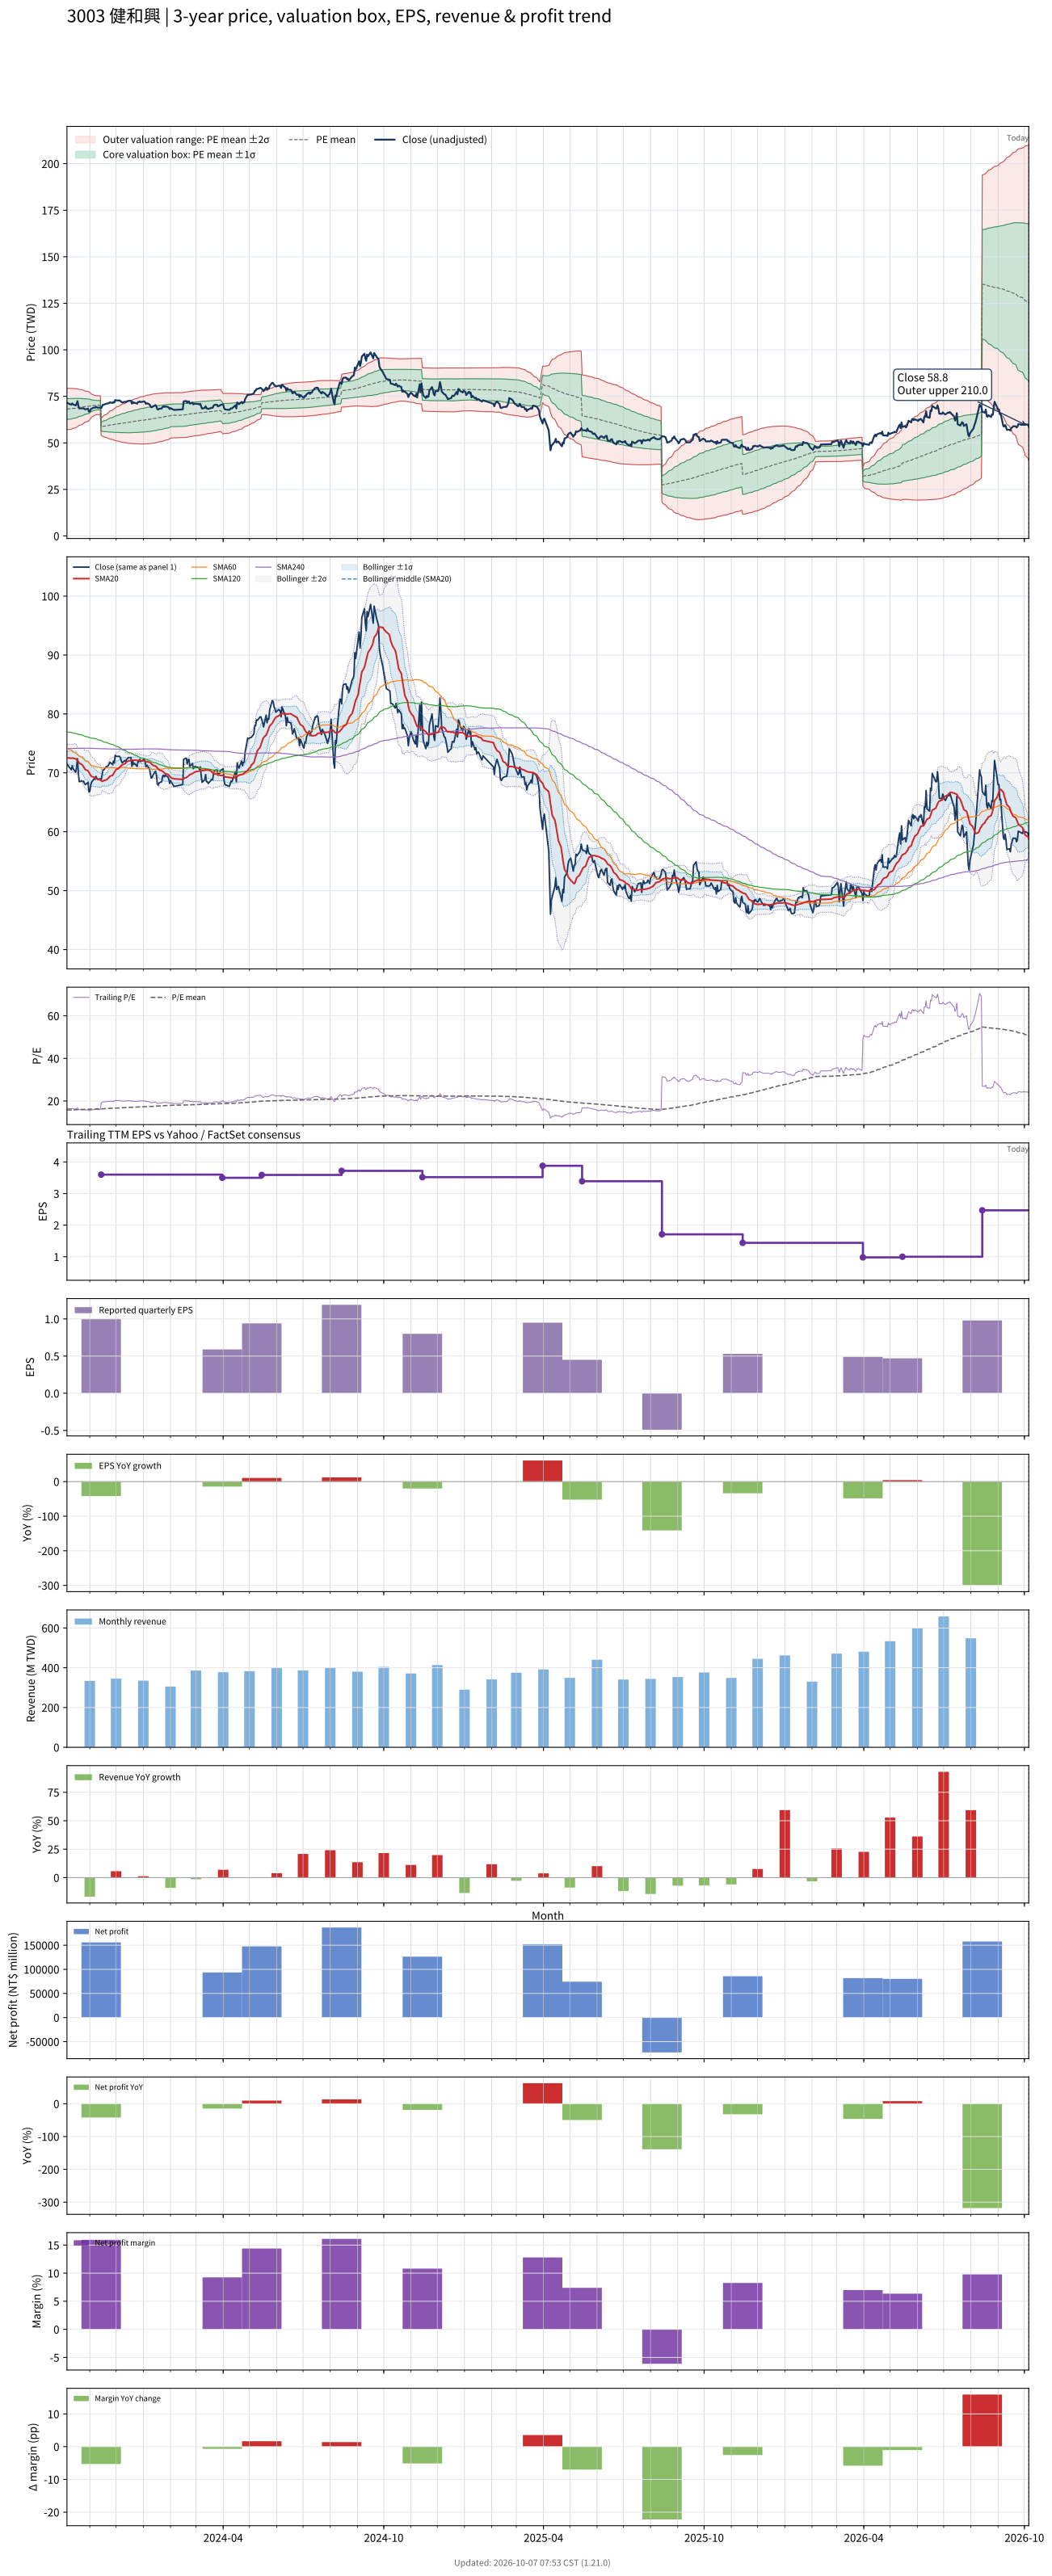

The file beside this chart, header and first rows:
# chart-version: skill-stock-dynamic-val…
date, close, available_date, period_end, eps, ttm_eps, pe, pe_mean, pe_std, price_m2, price_m1, price_mean, price_p1, price_p2, forward_eps, forward_pe, forward_pe_mean, forward_pe_std, forward_price_m2, forward_price_m1, forward_price_mean, forward_price_p1, forward_price_p2, sma20
2023-10-06, 71.5, 2023-08-14, 2023-06-30, 1.06, 4.32, 16.55, 15.79, 1.286, 57.11, 62.67, 68.22, 73.78, 79.33, , , , , , , , , , 72.55
2023-10-11, 70.5, 2023-08-14, 2023-06-30, 1.06, 4.32, 16.32, 15.81, 1.271, 57.33, 62.83, 68.32, 73.81, 79.3, , , , , , , , , , 72.48
2023-10-12, 71.2, 2023-08-14, 2023-06-30, 1.06, 4.32, 16.48, 15.84, 1.251, 57.62, 63.03, 68.43, 73.84, 79.24, , , , , , , , , , 72.52
2023-10-13, 70.7, 2023-08-14, 2023-06-30, 1.06, 4.32, 16.37, 15.86, 1.238, 57.83, 63.18, 68.53, 73.87, 79.22, , , , , , , , , , 72.49
2023-10-16, 70.1, 2023-08-14, 2023-06-30, 1.06, 4.32, 16.23, 15.88, 1.221, 58.07, 63.35, 68.62, 73.89, 79.17, , , , , , , , , , 72.39
2023-10-17, 71, 2023-08-14, 2023-06-30, 1.06, 4.32, 16.44, 15.91, 1.198, 58.38, 63.56, 68.73, 73.91, 79.08, , , , , , , , , , 72.23
2023-10-18, 72.4, 2023-08-14, 2023-06-30, 1.06, 4.32, 16.76, 15.94, 1.174, 58.72, 63.79, 68.86, 73.93, 79, , , , , , , , , , 72.11
2023-10-19, 69.9, 2023-08-14, 2023-06-30, 1.06, 4.32, 16.18, 15.97, 1.143, 59.1, 64.04, 68.97, 73.91, 78.85, , , , , , , , , , 71.9
2023-10-20, 68.5, 2023-08-14, 2023-06-30, 1.06, 4.32, 15.86, 15.99, 1.115, 59.43, 64.25, 69.07, 73.89, 78.71, , , , , , , , , , 71.64
2023-10-23, 68.6, 2023-08-14, 2023-06-30, 1.06, 4.32, 15.88, 16.01, 1.084, 59.8, 64.48, 69.17, 73.85, 78.54, , , , , , , , , , 71.41
2023-10-24, 68.5, 2023-08-14, 2023-06-30, 1.06, 4.32, 15.86, 16.03, 1.053, 60.16, 64.71, 69.26, 73.81, 78.36, , , , , , , , , , 71.24
2023-10-25, 68.6, 2023-08-14, 2023-06-30, 1.06, 4.32, 15.88, 16.05, 1.026, 60.49, 64.92, 69.35, 73.78, 78.21, , , , , , , , , , 71.02
2023-10-26, 68.2, 2023-08-14, 2023-06-30, 1.06, 4.32, 15.79, 16.07, 0.9947, 60.85, 65.14, 69.44, 73.74, 78.03, , , , , , , , , , 70.75
2023-10-27, 68, 2023-08-14, 2023-06-30, 1.06, 4.32, 15.74, 16.09, 0.9603, 61.23, 65.38, 69.53, 73.68, 77.83, , , , , , , , , , 70.53
2023-10-30, 68.4, 2023-08-14, 2023-06-30, 1.06, 4.32, 15.83, 16.12, 0.9283, 61.6, 65.61, 69.62, 73.63, 77.64, , , , , , , , , , 70.36
2023-10-31, 66.8, 2023-08-14, 2023-06-30, 1.06, 4.32, 15.46, 16.13, 0.8936, 61.97, 65.83, 69.69, 73.56, 77.42, , , , , , , , , , 70.09
2023-11-01, 66.8, 2023-08-14, 2023-06-30, 1.06, 4.32, 15.46, 16.16, 0.8411, 62.52, 66.16, 69.79, 73.43, 77.06, , , , , , , , , , 69.79
2023-11-02, 67.9, 2023-08-14, 2023-06-30, 1.06, 4.32, 15.72, 16.18, 0.7854, 63.11, 66.5, 69.89, 73.29, 76.68, , , , , , , , , , 69.56
2023-11-03, 68.4, 2023-08-14, 2023-06-30, 1.06, 4.32, 15.83, 16.21, 0.7134, 63.85, 66.93, 70.01, 73.09, 76.18, , , , , , , , , , 69.39
2023-11-06, 69, 2023-08-14, 2023-06-30, 1.06, 4.32, 15.97, 16.23, 0.6332, 64.66, 67.4, 70.13, 72.87, 75.6, , , , , , , , , , 69.25
2023-11-07, 68.9, 2023-08-14, 2023-06-30, 1.06, 4.32, 15.95, 16.25, 0.6131, 64.89, 67.54, 70.18, 72.83, 75.48, , , , , , , , , , 69.12
2023-11-08, 69.4, 2023-08-14, 2023-06-30, 1.06, 4.32, 16.06, 16.26, 0.596, 65.09, 67.66, 70.23, 72.81, 75.38, , , , , , , , , , 69.06
2023-11-09, 69.1, 2023-08-14, 2023-06-30, 1.06, 4.32, 16, 16.27, 0.585, 65.22, 67.74, 70.27, 72.8, 75.32, , , , , , , , , , 68.96
2023-11-10, 68.9, 2023-08-14, 2023-06-30, 1.06, 4.32, 15.95, 16.26, 0.5855, 65.19, 67.72, 70.25, 72.78, 75.31, , , , , , , , , , 68.87
2023-11-13, 69, 2023-08-14, 2023-06-30, 1.06, 4.32, 15.97, 16.26, 0.5837, 65.22, 67.74, 70.26, 72.79, 75.31, , , , , , , , , , 68.81
2023-11-14, 68.7, 2023-11-14, 2023-09-30, 1, 3.6, 19.08, 16.29, 0.635, 54.08, 56.37, 58.66, 60.94, 63.23, , , , , , , , , , 68.7
2023-11-15, 69.6, 2023-11-14, 2023-09-30, 1, 3.6, 19.33, 16.32, 0.6909, 53.79, 56.28, 58.76, 61.25, 63.74, , , , , , , , , , 68.56
2023-11-16, 70.5, 2023-11-14, 2023-09-30, 1, 3.6, 19.58, 16.35, 0.7511, 53.47, 56.17, 58.88, 61.58, 64.28, , , , , , , , , , 68.59
2023-11-17, 70.5, 2023-11-14, 2023-09-30, 1, 3.6, 19.58, 16.38, 0.8061, 53.18, 56.08, 58.98, 61.88, 64.79, , , , , , , , , , 68.69
2023-11-20, 71.1, 2023-11-14, 2023-09-30, 1, 3.6, 19.75, 16.42, 0.8593, 52.92, 56.01, 59.11, 62.2, 65.3, , , , , , , , , , 68.81
2023-11-21, 71.1, 2023-11-14, 2023-09-30, 1, 3.6, 19.75, 16.45, 0.9097, 52.68, 55.95, 59.23, 62.5, 65.78, , , , , , , , , , 68.94
2023-11-22, 71.2, 2023-11-14, 2023-09-30, 1, 3.6, 19.78, 16.49, 0.9557, 52.47, 55.91, 59.35, 62.79, 66.23, , , , , , , , , , 69.08
2023-11-23, 71.5, 2023-11-14, 2023-09-30, 1, 3.6, 19.86, 16.52, 1.002, 52.25, 55.86, 59.47, 63.08, 66.69, , , , , , , , , , 69.24
2023-11-24, 71.8, 2023-11-14, 2023-09-30, 1, 3.6, 19.94, 16.55, 1.049, 52.03, 55.81, 59.59, 63.36, 67.14, , , , , , , , , , 69.43
2023-11-27, 71.4, 2023-11-14, 2023-09-30, 1, 3.6, 19.83, 16.58, 1.09, 51.84, 55.77, 59.7, 63.62, 67.55, , , , , , , , , , 69.58
2023-11-28, 72, 2023-11-14, 2023-09-30, 1, 3.6, 20, 16.61, 1.133, 51.65, 55.73, 59.81, 63.89, 67.97, , , , , , , , , , 69.84
2023-11-29, 71.7, 2023-11-14, 2023-09-30, 1, 3.6, 19.92, 16.65, 1.171, 51.49, 55.71, 59.93, 64.15, 68.36, , , , , , , , , , 70.08
2023-11-30, 73, 2023-11-14, 2023-09-30, 1, 3.6, 20.28, 16.68, 1.217, 51.27, 55.65, 60.03, 64.42, 68.8, , , , , , , , , , 70.34
2023-12-01, 72.8, 2023-11-14, 2023-09-30, 1, 3.6, 20.22, 16.71, 1.259, 51.08, 55.62, 60.15, 64.68, 69.22, , , , , , , , , , 70.56
2023-12-04, 72.8, 2023-11-14, 2023-09-30, 1, 3.6, 20.22, 16.74, 1.299, 50.89, 55.57, 60.25, 64.93, 69.6, , , , , , , , , , 70.75
2023-12-05, 72.8, 2023-11-14, 2023-09-30, 1, 3.6, 20.22, 16.76, 1.336, 50.71, 55.52, 60.33, 65.14, 69.95, , , , , , , , , , 70.94
2023-12-06, 72.5, 2023-11-14, 2023-09-30, 1, 3.6, 20.14, 16.78, 1.37, 50.55, 55.48, 60.41, 65.34, 70.28, , , , , , , , , , 71.1
2023-12-07, 72, 2023-11-14, 2023-09-30, 1, 3.6, 20, 16.81, 1.401, 50.42, 55.46, 60.51, 65.55, 70.59, , , , , , , , , , 71.25
2023-12-08, 71.7, 2023-11-14, 2023-09-30, 1, 3.6, 19.92, 16.83, 1.43, 50.31, 55.45, 60.6, 65.75, 70.89, , , , , , , , , , 71.39
2023-12-11, 72.1, 2023-11-14, 2023-09-30, 1, 3.6, 20.03, 16.86, 1.459, 50.19, 55.44, 60.69, 65.95, 71.2, , , , , , , , , , 71.54
2023-12-12, 71.9, 2023-11-14, 2023-09-30, 1, 3.6, 19.97, 16.89, 1.486, 50.1, 55.45, 60.8, 66.15, 71.5, , , , , , , , , , 71.7
2023-12-13, 72.3, 2023-11-14, 2023-09-30, 1, 3.6, 20.08, 16.91, 1.515, 49.99, 55.44, 60.89, 66.34, 71.8, , , , , , , , , , 71.83
2023-12-14, 72.4, 2023-11-14, 2023-09-30, 1, 3.6, 20.11, 16.94, 1.542, 49.87, 55.42, 60.97, 66.52, 72.07, , , , , , , , , , 71.93
2023-12-15, 72.6, 2023-11-14, 2023-09-30, 1, 3.6, 20.17, 16.97, 1.569, 49.78, 55.43, 61.07, 66.72, 72.37, , , , , , , , , , 72.03
2023-12-18, 72.6, 2023-11-14, 2023-09-30, 1, 3.6, 20.17, 17, 1.595, 49.71, 55.45, 61.19, 66.93, 72.68, , , , , , , , , , 72.11
2023-12-19, 71.1, 2023-11-14, 2023-09-30, 1, 3.6, 19.75, 17.03, 1.612, 49.69, 55.5, 61.3, 67.11, 72.91, , , , , , , , , , 72.11
2023-12-20, 72, 2023-11-14, 2023-09-30, 1, 3.6, 20, 17.06, 1.634, 49.65, 55.53, 61.41, 67.29, 73.17, , , , , , , , , , 72.15
2023-12-21, 71.4, 2023-11-14, 2023-09-30, 1, 3.6, 19.83, 17.09, 1.653, 49.61, 55.56, 61.51, 67.46, 73.41, , , , , , , , , , 72.14
2023-12-22, 71.6, 2023-11-14, 2023-09-30, 1, 3.6, 19.89, 17.11, 1.672, 49.57, 55.58, 61.6, 67.62, 73.64, , , , , , , , , , 72.14
2023-12-25, 71.1, 2023-11-14, 2023-09-30, 1, 3.6, 19.75, 17.14, 1.689, 49.53, 55.61, 61.69, 67.77, 73.85, , , , , , , , , , 72.12
2023-12-26, 72, 2023-11-14, 2023-09-30, 1, 3.6, 20, 17.16, 1.709, 49.48, 55.63, 61.78, 67.93, 74.09, , , , , , , , , , 72.12
2023-12-27, 71.9, 2023-11-14, 2023-09-30, 1, 3.6, 19.97, 17.19, 1.728, 49.44, 55.66, 61.88, 68.1, 74.32, , , , , , , , , , 72.13
2023-12-28, 72.3, 2023-11-14, 2023-09-30, 1, 3.6, 20.08, 17.22, 1.746, 49.42, 55.7, 61.99, 68.28, 74.56, , , , , , , , , , 72.09
2023-12-29, 71.9, 2023-11-14, 2023-09-30, 1, 3.6, 19.97, 17.25, 1.762, 49.41, 55.75, 62.1, 68.44, 74.79, , , , , , , , , , 72.05
... 668 more rows
